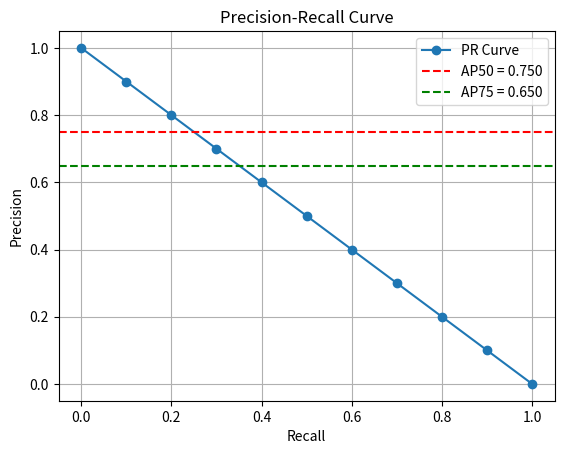

Python code for this plot:
import matplotlib.pyplot as plt

# 假设您在 evaluate 函数中已经计算了 recalls 和 precisions
# 这里是一个示例的 recalls 和 precisions 数据
recalls = [0.0, 0.1, 0.2, 0.3, 0.4, 0.5, 0.6, 0.7, 0.8, 0.9, 1.0]  # 示例数据
precisions = [1.0, 0.9, 0.8, 0.7, 0.6, 0.5, 0.4, 0.3, 0.2, 0.1, 0.0]  # 示例数据
ap50 = 0.75  # 示例 AP50 值
ap75 = 0.65  # 示例 AP75 值

# 绘制 PR 曲线
plt.figure()
plt.plot(recalls, precisions, marker='o', label='PR Curve')
plt.axhline(y=ap50, color='r', linestyle='--', label='AP50 = {:.3f}'.format(ap50))
plt.axhline(y=ap75, color='g', linestyle='--', label='AP75 = {:.3f}'.format(ap75))
plt.xlabel('Recall')
plt.ylabel('Precision')
plt.title('Precision-Recall Curve')
plt.legend()
plt.grid(True)

# 保存图像
plt.savefig('pr_curve.png')
plt.close()  # 关闭图像以释放内存
